Run: headless pygame with SDL's dummy video driver; simulated clock (each Clock.tick advances the game by its frame time, no real sleeping); random seed 0; keys injected as events and as key.get_pressed() state; no mouse input.
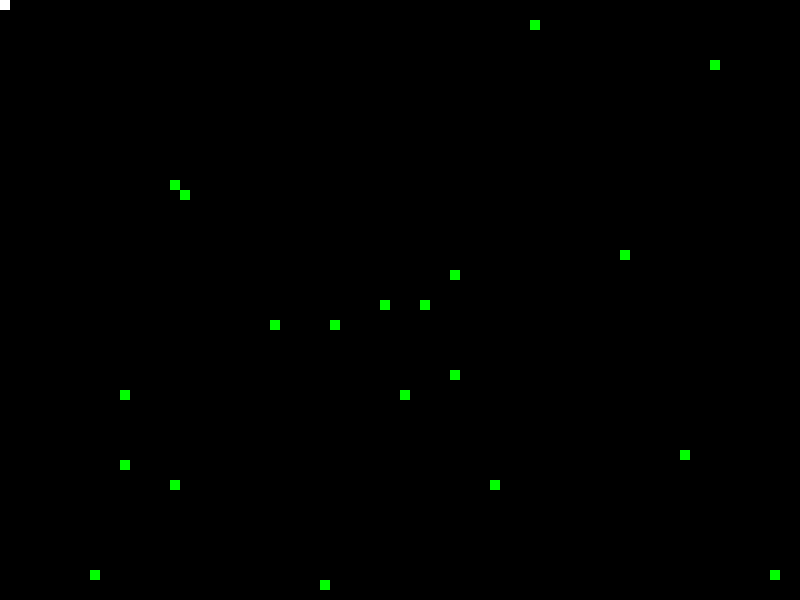
Frame 1 of 1 · flips 1–60 · no input

The pygame program that drew these frames:

import pygame
import random

WHITE = (255, 255, 255)
BLACK = (0, 0, 0)
RED = (255, 0, 0)
GREEN = (0, 255, 0)
BLUE = (0, 0, 255)

pygame.init()

game_display = pygame.display.set_mode((800, 600))
pygame.display.set_caption('DCCP Snake Game')
clock = pygame.time.Clock()

class Player:
    x = 0
    y = 0
    dx = 0
    dy = 0

    def __init__(self, display):
        self.display = display

    def handle_event(self, event):
        if event.type == pygame.KEYDOWN:
            if event.key == pygame.K_LEFT:
                player.dx = -10
                player.dy = 0
            elif event.key == pygame.K_RIGHT:
                player.dx = 10
                player.dy = 0
            elif event.key == pygame.K_UP:
                player.dy = -10
                player.dx = 0
            elif event.key == pygame.K_DOWN:
                player.dy = 10
                player.dx = 0
                

    def tick(self):
        self.x += self.dx
        self.y += self.dy
    def draw(self):
        pygame.draw.rect(self.display, WHITE, [self.x, self.y, 10, 10])

class Food:
    x = 0
    y = 0
    active = True
    def __init__(self, display):
        self.x = random.randint(0, 79) * 10
        self.y = random.randint(0, 59) * 10
        self.display = display
    def draw(self):
        pygame.draw.rect(self.display, GREEN, [self.x, self.y, 10, 10])

game_over = False

player = Player(game_display)
foods = [Food(game_display) for _ in range(20)]

while not game_over:
    for event in pygame.event.get():
        if event.type == pygame.QUIT:
            game_over = True
            break 
        player.handle_event(event)

    player.tick()
    game_display.fill(BLACK)
    player.draw()

    for food in foods:
        if food.active:
            food.draw()
        if player.x == food.x and player.y == food.y:
            food.active = False
            new_food = Food(game_display)
            foods.append(new_food)
    
    pygame.display.update()

    if player.x < 0 or player.x > 800 or player.y < 0 or player.y > 600:
        game_over = True

    # food_remains = False
    # for food in foods:
    #     if food.active:
    #         food_remains = True
    
    
    # if not food_remains:
    #     game_over = True

    clock.tick(10)
